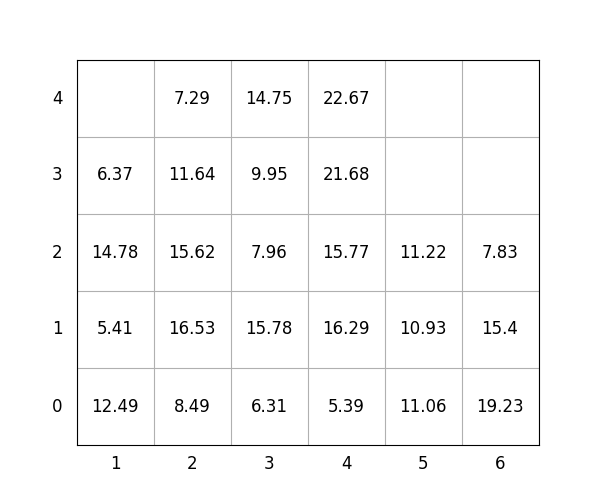

Data behind this chart, as committed beside it:
idx, loc_x, loc_y, loc_z, weight, group, score, seq, reloc, size(ft)
1, 2, 0, 0, 8.49, 0, 8.49, 1, 1.0, 20
2, 2, 0, 1, 16.53, 0, 16.53, 2, 1.0, 20
3, 6, 0, 0, 19.23, 1, 119.2, 3, 0, 20
4, 3, 0, 0, 6.31, 1, 106.3, 4, 1.0, 20
5, 2, 0, 2, 15.62, 0, 15.62, 5, 1.0, 20
6, 3, 0, 1, 15.78, 1, 115.8, 6, 1.0, 20
7, 6, 0, 1, 15.4, 3, 315.4, 7, 1.0, 20
8, 4, 0, 0, 5.39, 1, 105.4, 8, 1.0, 20
9, 4, 0, 1, 16.29, 2, 216.3, 9, 1.0, 20
10, 1, 0, 0, 12.49, 0, 12.49, 10, 1.0, 20
11, 3, 0, 2, 7.96, 1, 108, 11, 1.0, 20
12, 3, 0, 3, 9.95, 1, 110, 12, 1.0, 20
13, 6, 0, 2, 7.83, 3, 307.8, 13, 1.0, 20
14, 5, 0, 0, 11.06, 3, 311.1, 14, 1.0, 20
15, 2, 0, 3, 11.64, 0, 11.64, 15, 1.0, 20
16, 5, 0, 1, 10.93, 3, 310.9, 16, 1.0, 20
17, 1, 0, 1, 5.41, 0, 5.41, 17, 1.0, 20
18, 3, 0, 4, 14.75, 1, 114.8, 18, 1.0, 20
19, 5, 0, 2, 11.22, 3, 311.2, 19, 1.0, 20
20, 4, 0, 2, 15.77, 2, 215.8, 20, 1.0, 20
21, 1, 0, 2, 14.78, 0, 14.78, 21, 1.0, 20
22, 2, 0, 4, 7.29, 0, 7.29, 22, 1.0, 20
23, 4, 0, 3, 21.68, 2, 221.7, 23, 1.0, 20
24, 1, 0, 3, 6.37, 0, 6.37, 24, 1.0, 20
25, 4, 0, 4, 22.67, 3, 322.7, 25, 1.0, 20
